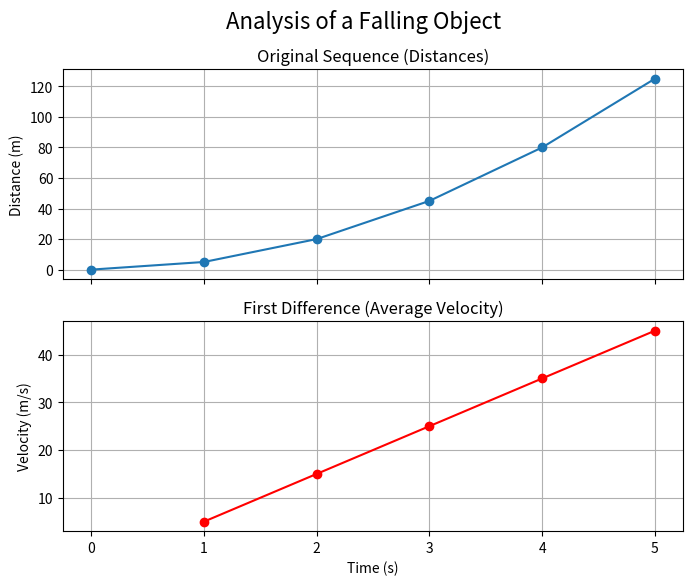

Python code for this plot:
import numpy as np
import matplotlib.pyplot as plt

def get_function_values(func, domain):
    codomain = []
    for x in domain:
        codomain.append(func(x))
    return codomain

def calculate_differences(sequence):
    if not sequence or len(sequence) < 2:
        return [np.nan] * len(sequence)

    differences = [np.nan]
    for i in range(1, len(sequence)):
        differences.append(sequence[i] - sequence[i-1])
    return differences

times = [0, 1, 2, 3, 4, 5]
distances = [0, 5, 20, 45, 80, 125]

d1_distances = calculate_differences(distances)

print(f"Times:     {times}")
print(f"Distances: {distances}")
print(f"d1:        {d1_distances}")

fig, (ax1, ax2) = plt.subplots(2, 1, figsize=(8, 6), sharex=True)
fig.suptitle('Analysis of a Falling Object', fontsize=16)

# Plot Original Sequence
ax1.plot(times, distances, 'o-')
ax1.set_title("Original Sequence (Distances)")
ax1.set_ylabel("Distance (m)")
ax1.grid(True)

# Plot First Difference
ax2.plot(times, d1_distances, 'o-', color='r')
ax2.set_title("First Difference (Average Velocity)")
ax2.set_ylabel("Velocity (m/s)")
ax2.set_xlabel("Time (s)")
ax2.grid(True)

plt.show()

d2_distances = calculate_differences(d1_distances)

print(f"d1: {d1_distances}")
print(f"d2: {d2_distances}")

# We need to use numpy to check for nan values
import numpy as np

def is_constant(sequence):
    """Helper function to check if all non-nan elements in a list are the same."""
    valid_values = []
    for item in sequence:
        if not np.isnan(item):
            valid_values.append(item)

    if len(valid_values) < 2:
        return True # A sequence with 0 or 1 valid items is constant
    first_item = valid_values[0]
    for item in valid_values[1:]:
        if item != first_item:
            return False
    return True

def is_quadratic(data):
    # YOUR CODE HERE
    return False # Placeholder

# Test cases
linear_seq = [3, 6, 9, 12]
quadratic_seq = [0, 5, 20, 45, 80]
cubic_seq = [0, 1, 8, 27, 64]
constant_seq = [5, 5, 5, 5]

print(f"Is {linear_seq} quadratic? {is_quadratic(linear_seq)}")
print(f"Is {quadratic_seq} quadratic? {is_quadratic(quadratic_seq)}")
print(f"Is {cubic_seq} quadratic? {is_quadratic(cubic_seq)}")
print(f"Is {constant_seq} quadratic? {is_quadratic(constant_seq)}")